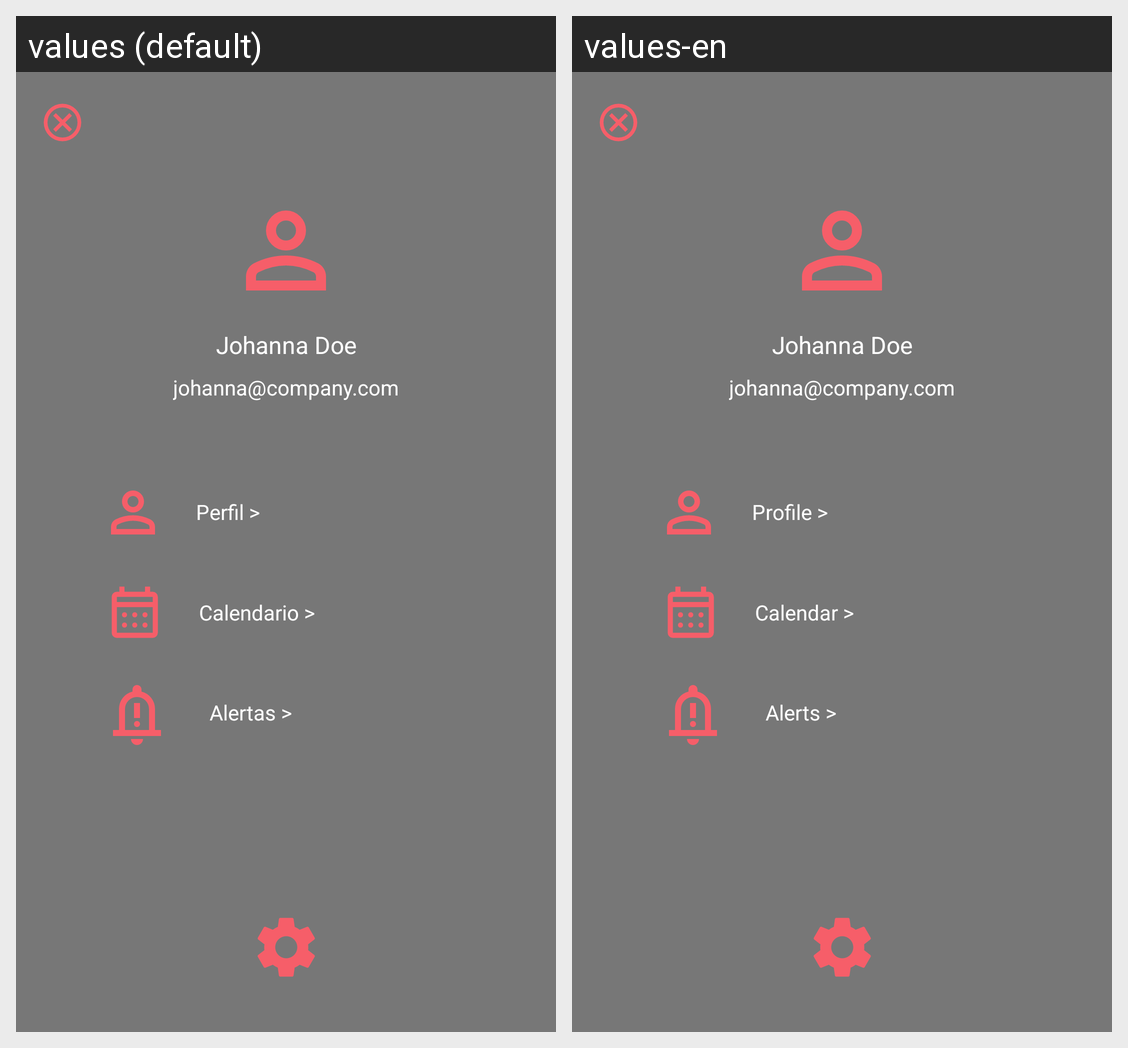

Here is an Android app screen in its default locale and in the app's own translations. Write out the translated-string differences for the strings that appear on this screen.
Android screen res/layout/drawer_menu_layout.xml rendered under 2 locales, left to right: values (default), values-en. Device: Nexus 5 (rendered at 1080×1920; each locale shown at half size, 540×960, under a caption strip naming it); theme Theme.XOAgenda.
Strings drawn on this screen, with the default value and each locale's value (text and hints the layout hard-codes, and strings that could not be matched under every locale, appear in the picture but are not listed):

perfil_menu
  values: Perfil >
  values-en: Profile >

calendario_menu
  values: Calendario >
  values-en: Calendar >

alertas_menu
  values: Alertas >
  values-en: Alerts >
